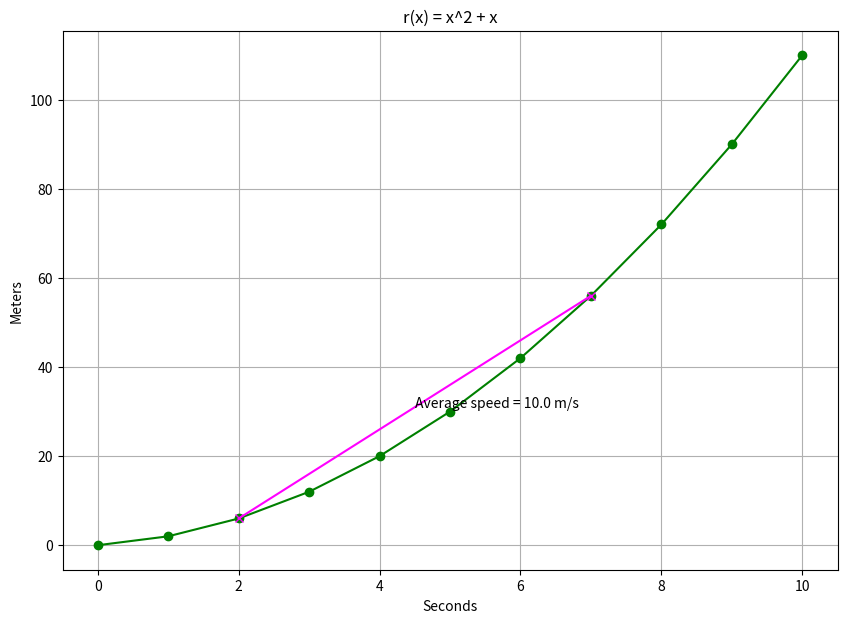

The matplotlib source for this figure: (Note: this script raises an exception after producing the figure.)
def r(x):
  return (x)**2 + x

if __name__ =='__main__':
  from matplotlib import pyplot as plt
  import numpy as np

  x = np.array(range(0, 10+1))

  # Secant representation - 2 to 7.
  s = np.array([2, 7])

  # Slope/Gradient calculus.
  x1 = s[0]
  y1 = r(x1)
  x2 = s[-1]
  y2 = r(x2)
  slope = (y2 - y1)/(x2 - x1)

  plt.figure(figsize=(10, 7))
  plt.plot(x, r(x), color='green', marker='o')
  plt.plot(s, r(s), color='magenta', marker='x') # Add secant line.
  plt.annotate('Average speed = ' + str(slope) + ' m/s',((x2 + x1)/2, (y2 + y1)/2)) # Add notation.
  plt.title("r(x) = x^2 + x")
  plt.xlabel('Seconds')
  plt.ylabel('Meters')
  plt.grid()
  plt.savefig("../images/plot-04.png", format='png')
  plt.show()
